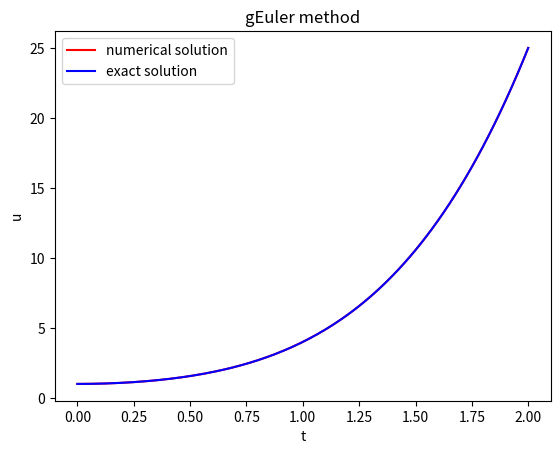

Generate this figure with matplotlib:
import numpy as np
import matplotlib.pyplot as plt


def gEuler(f,u0,n):
    t = np.zeros(n + 1)
    u = np.zeros(n + 1)
    u[0] = u0
    t[0] = 0
    h = 2.0 / float(n)
    for i in range(n):
        t[i+1] = t[i] + h
        u[i+1] = u[i] + h * f( u[i], t[i])
        u[i+1] = u[i] + h * ( f(u[i+1],t[i+1])+f(u[i],t[i]))/2
    return u,t
def f(u,t):  
    return 4*t*u**0.5




def exact(fe,ue0, n):
    ue = np.zeros(n + 1)
    t = np.zeros(n + 1)
    ue[0] = ue0
    t[0] = 0
    dt = 2.0 / float(n)
    for i in range(n):
        t[i + 1] = t[i] + dt
        ue[i+1] = fe(t[i+1])
    return ue, t

def fe(t):
    return (1 + t **2) ** 2


u, t = gEuler(f, u0 = 1,  n=160)
print(u)

ue, t = exact(fe, ue0 = 1,  n=160)
print(ue)

error=  np.abs(ue - u)
print(error)

maxerror=np.max(error)
print(maxerror)


plt.plot(t, u, label = "numerical solution", color = 'red')
plt.plot(t, ue, label = "exact solution", color = "blue")

plt.xlabel("t")
plt.ylabel("u")
plt.title("gEuler method")
plt.legend()
plt.savefig("figure3.pdf")
plt.show()


